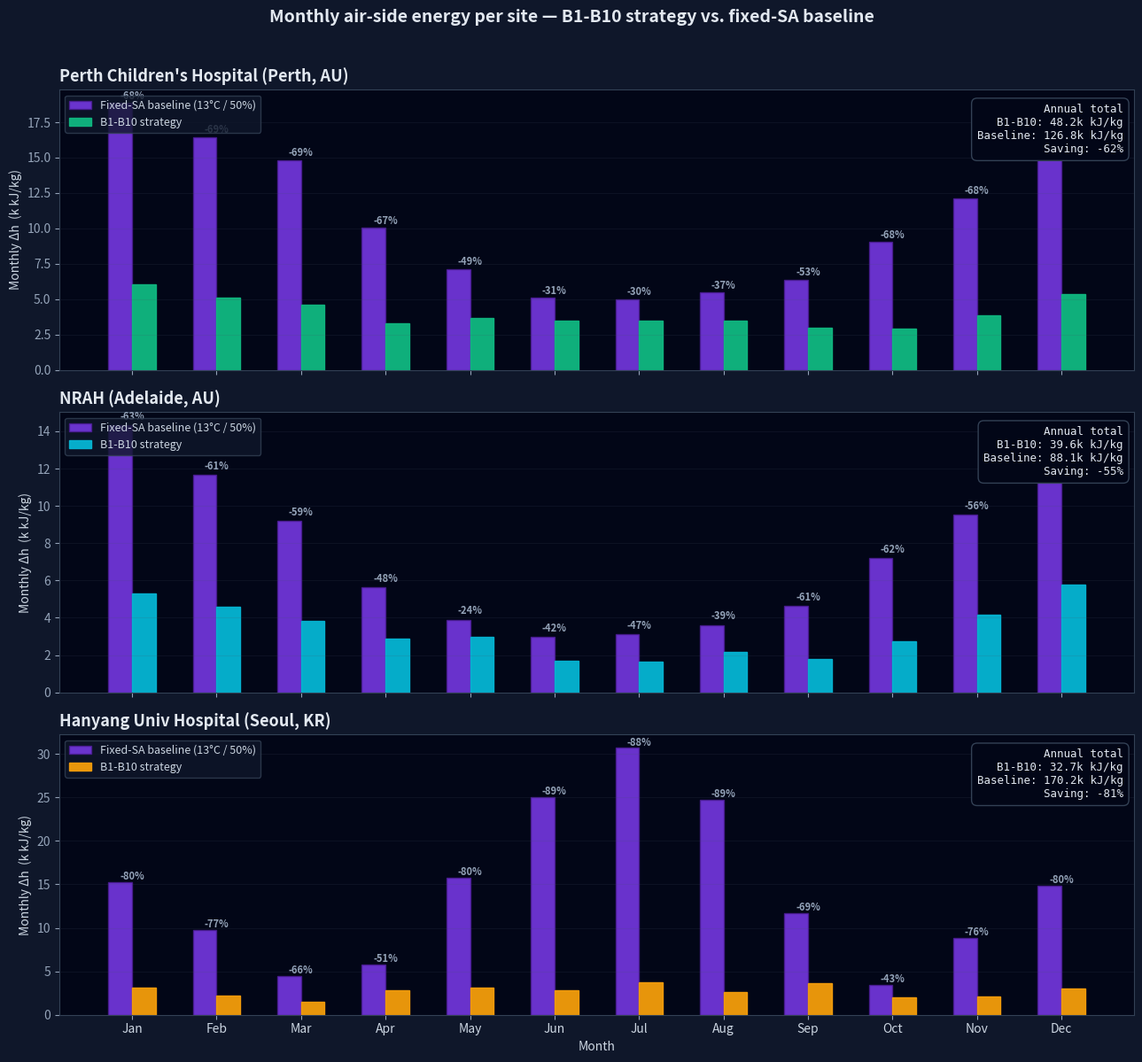

Reproduce this figure in Python. (Note: this script raises an exception after producing the figure.)
"""
Monthly B1-B10 energy expenditure per hospital site.
Uses published monthly climate normals → synthesizes hourly OA → applies the
same classifyBand() / enthalpy logic that runs on the controller → integrates
Δh per band per month.

Not a controller feature — one-shot analysis requested by the user.
"""
import math
import numpy as np
import matplotlib.pyplot as plt
import matplotlib.dates as mdates
from datetime import datetime, timedelta

# ===== Psychrometry (mirror of psy-3d-engine.js) =====
def sat_pressure(T_C):
    # Antoine-equivalent (kPa)
    return 0.6108 * math.exp(17.27 * T_C / (T_C + 237.3))

def humidity_ratio(T_C, RH_pct, P=101.325):
    pw = sat_pressure(T_C) * (RH_pct / 100.0)
    return 0.622 * pw / (P - pw)

def enthalpy(T_C, W):
    # kJ/kg dry air
    return 1.006 * T_C + W * (2501 + 1.86 * T_C)

# ===== BANDS (mirror of psy-3d-engine.js) =====
BANDS = [
    {"id": "B1",  "oa_t": (-50, 5),   "oa_rh": (0, 30),   "sa_t": 21.0, "sa_rh": 40, "oa_damper": 15},
    {"id": "B2",  "oa_t": (5, 15),    "oa_rh": (30, 60),  "sa_t": 19.5, "sa_rh": 35, "oa_damper": 15},
    {"id": "B3",  "oa_t": (15, 20),   "oa_rh": (0, 30),   "sa_t": 19.0, "sa_rh": 45, "oa_damper": 30},
    {"id": "B4",  "oa_t": (18, 22),   "oa_rh": (30, 50),  "sa_t": 20.0, "sa_rh": 40, "oa_damper": 100},
    {"id": "B5",  "oa_t": (22, 25),   "oa_rh": (40, 60),  "sa_t": 23.5, "sa_rh": 50, "oa_damper": 100},
    {"id": "B6",  "oa_t": (25, 27),   "oa_rh": (50, 70),  "sa_t": 25.0, "sa_rh": 55, "oa_damper": 50},
    {"id": "B10", "oa_t": (30, 50),   "oa_rh": (85, 100), "sa_t": 11.0, "sa_rh": 95, "oa_damper": 15},
    {"id": "B7",  "oa_t": (27, 32),   "oa_rh": (60, 80),  "sa_t": 12.0, "sa_rh": 95, "oa_damper": 15},
    {"id": "B8",  "oa_t": (32, 38),   "oa_rh": (70, 100), "sa_t": 13.0, "sa_rh": 95, "oa_damper": 15},
    {"id": "B9",  "oa_t": (35, 50),   "oa_rh": (0, 30),   "sa_t": 15.0, "sa_rh": 40, "oa_damper": 15},
]

def classify_band(T, RH):
    # Exact band match
    for b in BANDS:
        if b["oa_t"][0] <= T <= b["oa_t"][1] and b["oa_rh"][0] <= RH <= b["oa_rh"][1]:
            return b
    # Fallback: nearest by Euclidean (T-norm, RH-norm) distance to band center
    best, bestd = BANDS[0], 1e9
    for b in BANDS:
        ct = (b["oa_t"][0] + b["oa_t"][1]) / 2
        cr = (b["oa_rh"][0] + b["oa_rh"][1]) / 2
        d = ((T - ct) / 50) ** 2 + ((RH - cr) / 100) ** 2
        if d < bestd:
            bestd, best = d, b
    return best


# ===== Climate normals (WMO / Bureau of Meteorology / KMA) =====
# monthly mean Tmin/Tmax/RH_avg at 09:00 and 15:00
# Source refs abbreviated: BoM Perth 2024, BoM Adelaide 2024, KMA Seoul 2024.
CITIES = {
    "Perth Children's Hospital (Perth, AU)": {
        # BoM Perth Airport station 009021 long-term means
        #             J    F    M    A    M    J    J    A    S    O    N    D
        "tmin": np.array([17.6,17.9,16.2,13.4,10.5, 8.5, 7.6, 7.8, 9.0,10.5,13.1,15.5]),
        "tmax": np.array([31.8,32.0,30.1,26.2,22.6,19.2,18.2,18.9,20.5,23.0,26.2,29.3]),
        "rh_mean": np.array([50,52,55,59,66,72,73,70,65,59,54,51]),
    },
    "NRAH (Adelaide, AU)": {
        # BoM Adelaide Kent Town 023090 long-term means
        "tmin": np.array([17.0,17.1,15.3,12.3, 9.9, 7.8, 7.0, 7.5, 9.0,10.9,13.4,15.4]),
        "tmax": np.array([29.4,29.5,26.4,22.7,19.0,16.1,15.3,16.7,19.1,22.1,25.3,27.2]),
        "rh_mean": np.array([45,48,49,54,63,71,72,66,59,53,49,46]),
    },
    "Hanyang Univ Hospital (Seoul, KR)": {
        # KMA Seoul station 108 long-term means
        "tmin": np.array([-5.9,-3.4, 1.6, 7.8,13.2,18.2,21.9,22.4,17.7,10.8, 4.3,-2.5]),
        "tmax": np.array([ 1.5, 4.7,10.4,17.8,23.0,27.1,28.6,29.6,25.8,19.8,11.6, 4.3]),
        "rh_mean": np.array([59,57,60,58,63,71,79,75,69,64,63,61]),
    },
}


def synthesize_hourly(city_data, year=2025):
    """Generate 8760 hourly (T, RH) pairs from monthly climate normals.
    Daily sinusoid between tmin (~06:00) and tmax (~15:00); RH pulls inverse
    of T so midday is drier, adds small stochastic noise for realism.
    """
    rng = np.random.default_rng(42)
    hours = []
    t_vals = []
    rh_vals = []
    start = datetime(year, 1, 1)
    for h in range(8760):
        dt = start + timedelta(hours=h)
        m = dt.month - 1
        # Linear interp between adjacent months for smooth month-boundary
        next_m = (m + 1) % 12
        # fraction through current month [0,1)
        days_in_m = (datetime(year, m + 2, 1) - datetime(year, m + 1, 1)).days \
            if m < 11 else (datetime(year + 1, 1, 1) - datetime(year, 12, 1)).days
        frac = (dt.day - 1 + dt.hour / 24) / days_in_m
        tmin = city_data["tmin"][m] * (1 - frac) + city_data["tmin"][next_m] * frac
        tmax = city_data["tmax"][m] * (1 - frac) + city_data["tmax"][next_m] * frac
        rh_m = city_data["rh_mean"][m] * (1 - frac) + city_data["rh_mean"][next_m] * frac
        # Daily sinusoid: min at 06:00, max at 15:00
        phase = 2 * math.pi * (dt.hour - 6) / 24  # 0 at 06:00
        # cos(phase) swings -1..+1; we want -1 at 06:00 → cold, +1 at 18:00 → hot
        # Better: peak ~15:00 → offset 15-6=9h → phase shift
        phase2 = 2 * math.pi * (dt.hour - 15) / 24
        swing = math.cos(phase2)  # +1 at 15:00, -1 at 03:00
        T = (tmin + tmax) / 2 + (tmax - tmin) / 2 * swing
        # RH anticorrelated with T within the day
        RH = rh_m - swing * 12 + rng.normal(0, 3)
        RH = max(5, min(100, RH))
        T += rng.normal(0, 0.8)
        hours.append(dt)
        t_vals.append(T)
        rh_vals.append(RH)
    return hours, np.array(t_vals), np.array(rh_vals)


def monthly_band_energy(hours, T, RH):
    """Return dict: month_idx (0-11) → kJ/kg accumulated under B1-B10 strategy."""
    monthly = np.zeros(12)
    for h, t, rh in zip(hours, T, RH):
        b = classify_band(t, rh)
        W_oa = humidity_ratio(t, rh)
        h_oa = enthalpy(t, W_oa)
        W_sa = humidity_ratio(b["sa_t"], b["sa_rh"])
        h_sa = enthalpy(b["sa_t"], W_sa)
        fOA = b["oa_damper"] / 100.0
        dpk = abs(fOA * (h_oa - h_sa))
        monthly[h.month - 1] += dpk
    return monthly


def monthly_baseline_energy(hours, T, RH, sa_t=13.0, sa_rh=50):
    """Conventional fixed-SA baseline (100% OA, no band logic)."""
    W_sa = humidity_ratio(sa_t, sa_rh)
    h_sa = enthalpy(sa_t, W_sa)
    monthly = np.zeros(12)
    for h, t, rh in zip(hours, T, RH):
        W_oa = humidity_ratio(t, rh)
        h_oa = enthalpy(t, W_oa)
        monthly[h.month - 1] += abs(h_oa - h_sa)
    return monthly


# ===== Run analysis =====
results = {}
for name, data in CITIES.items():
    hours, T, RH = synthesize_hourly(data)
    band_m = monthly_band_energy(hours, T, RH)
    base_m = monthly_baseline_energy(hours, T, RH)
    results[name] = {"band": band_m, "base": base_m}
    print(f"{name}")
    print(f"  Annual B1-B10: {band_m.sum()/1000:.1f}k kJ/kg  |  "
          f"Fixed-SA baseline: {base_m.sum()/1000:.1f}k kJ/kg  |  "
          f"Saving: {(1 - band_m.sum()/base_m.sum())*100:.1f}%")

# ===== Plot =====
months = ["Jan", "Feb", "Mar", "Apr", "May", "Jun",
          "Jul", "Aug", "Sep", "Oct", "Nov", "Dec"]
x = np.arange(12)
width = 0.28

fig, axes = plt.subplots(3, 1, figsize=(13, 12), sharex=True)
fig.patch.set_facecolor("#0f172a")

colors_band = {"Perth Children's Hospital (Perth, AU)": "#10b981",
               "NRAH (Adelaide, AU)":                    "#06b6d4",
               "Hanyang Univ Hospital (Seoul, KR)":      "#f59e0b"}

for ax, (name, d) in zip(axes, results.items()):
    c = colors_band[name]
    ax.set_facecolor("#020617")
    ax.bar(x - width/2, d["base"] / 1000, width,
           label="Fixed-SA baseline (13°C / 50%)",
           color="#7c3aed", alpha=.85, edgecolor="#4c1d95")
    ax.bar(x + width/2, d["band"] / 1000, width,
           label="B1-B10 strategy",
           color=c, alpha=.95, edgecolor=c)
    # Saving annotation per month
    for i in range(12):
        pct = (1 - d["band"][i] / d["base"][i]) * 100 if d["base"][i] > 1 else 0
        ax.text(i, max(d["band"][i], d["base"][i]) / 1000 + 0.3,
                f"-{pct:.0f}%", ha="center", fontsize=8,
                color="#94a3b8", fontweight="bold")
    ax.set_title(name, color="#e2e8f0", fontsize=13, fontweight="bold", loc="left")
    ax.set_ylabel("Monthly Δh  (k kJ/kg)", color="#cbd5e1", fontsize=10)
    ax.tick_params(colors="#94a3b8")
    ax.grid(axis="y", alpha=.15, color="#475569")
    for spine in ax.spines.values():
        spine.set_color("#334155")
    leg = ax.legend(loc="upper left", facecolor="#0f172a",
                    edgecolor="#334155", labelcolor="#cbd5e1", fontsize=9)
    # Year-total annotation
    ann = (1 - d["band"].sum() / d["base"].sum()) * 100
    ax.text(.99, .95,
            f"Annual total\n"
            f"B1-B10: {d['band'].sum()/1000:.1f}k kJ/kg\n"
            f"Baseline: {d['base'].sum()/1000:.1f}k kJ/kg\n"
            f"Saving: -{ann:.0f}%",
            transform=ax.transAxes, ha="right", va="top",
            fontsize=9, color="#e2e8f0",
            family="monospace",
            bbox=dict(facecolor="#020617", edgecolor="#334155",
                      boxstyle="round,pad=.5"))

axes[-1].set_xticks(x)
axes[-1].set_xticklabels(months, color="#cbd5e1")
axes[-1].set_xlabel("Month", color="#cbd5e1", fontsize=10)

fig.suptitle("Monthly air-side energy per site — B1-B10 strategy vs. fixed-SA baseline",
             color="#e2e8f0", fontsize=14, fontweight="bold", y=.995)
fig.tight_layout(rect=[0, 0, 1, 0.98])
fig.savefig("/tmp/band_monthly_energy.png", dpi=130, facecolor=fig.get_facecolor())
print("\nSaved /tmp/band_monthly_energy.png")
